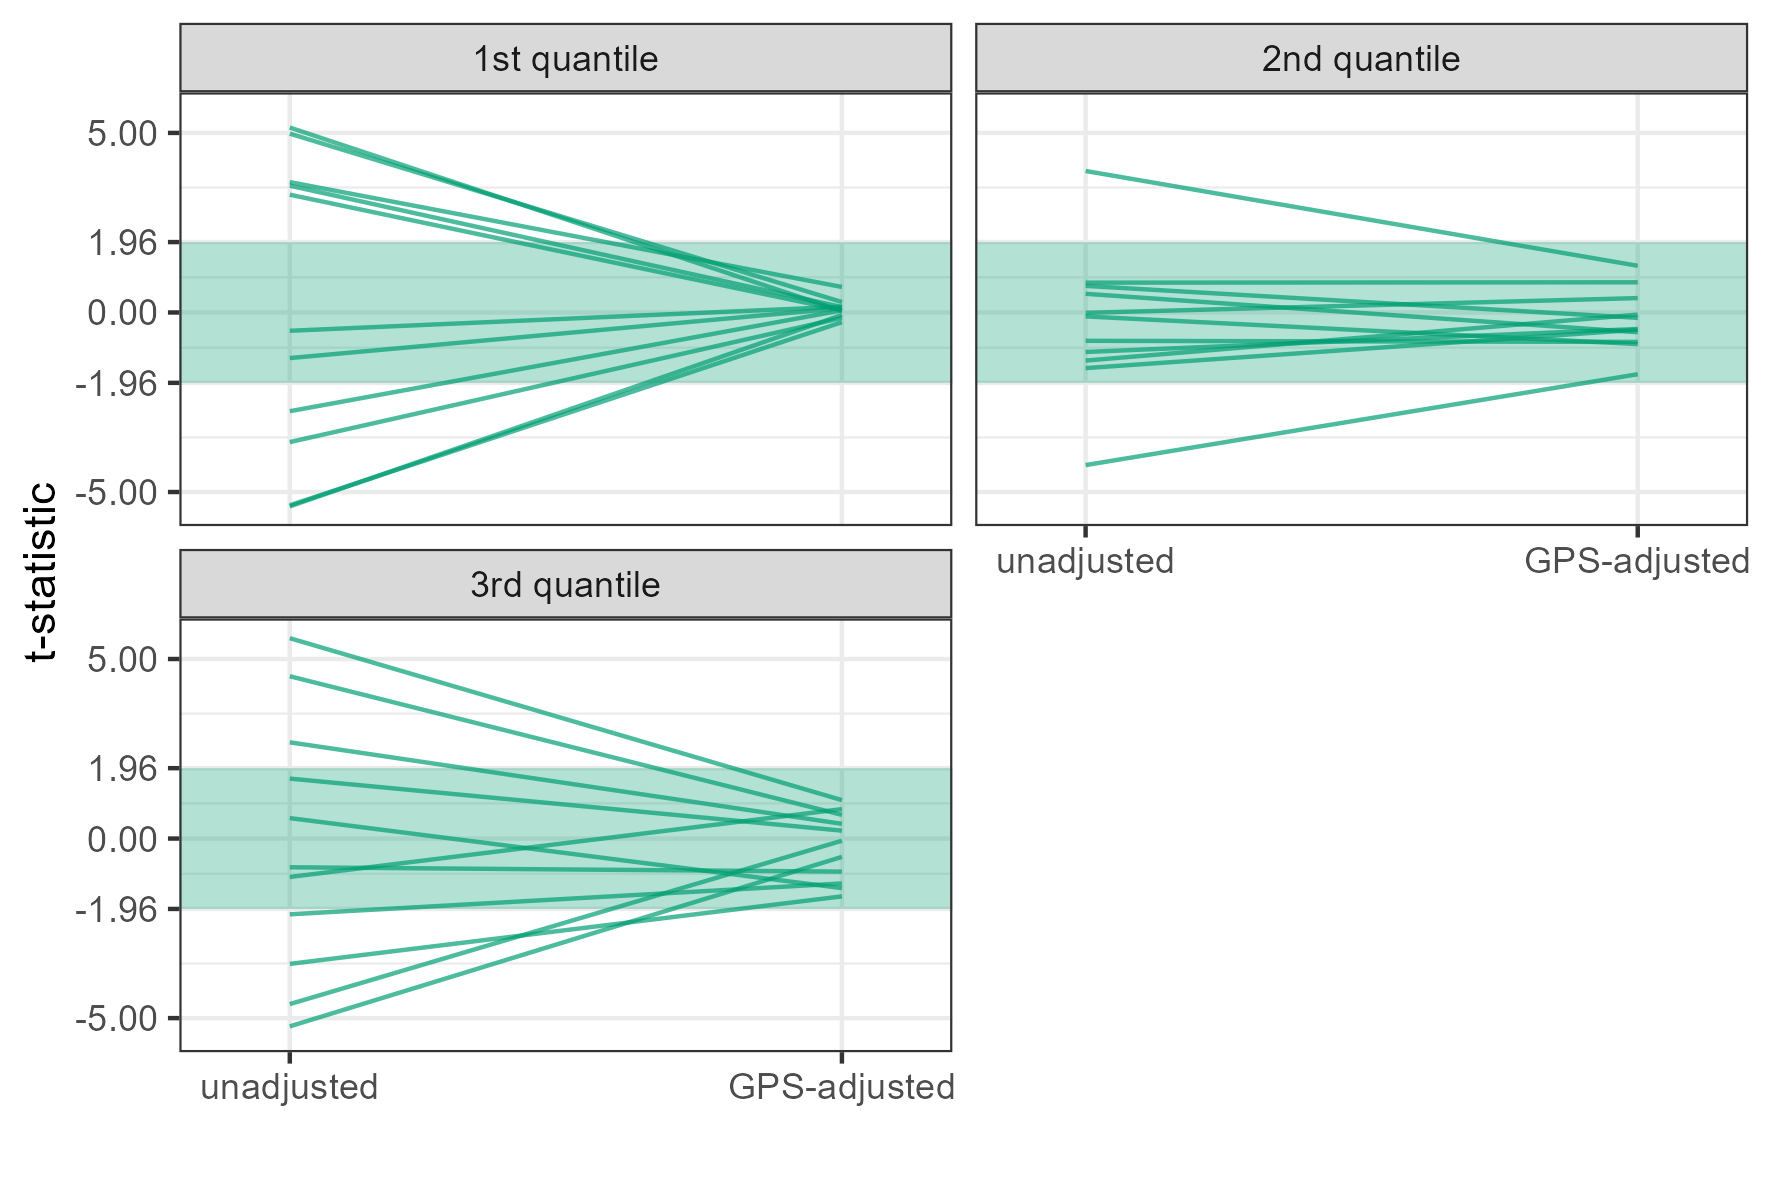

Source data for this figure (header and first rows):
confounder, unadj_1, unadj_2, unadj_3, adj_1, adj_2, adj_3
etc_open_3w_lag2, 3.53, 0.83, -5.23, 0.15, 0.84, -0.51
n_against_evd_3w_lag2, -2.75, -0.79, 2.68, 0.06, -0.82, 0.41
n_frequencies, -5.4, 0.74, 4.52, -0.07, -0.15, 0.66
n_networks, -5.37, 0.52, 5.58, -0.27, -0.55, 1.07
p_epi_link_curr_3w, 3.28, -1.1, -2.11, 0.06, -0.46, -1.25
p_nosocomial_curr_3w, 3.63, -1.55, -3.49, 0.71, -0.48, -1.61
r_sdb_to_pop_curr_3w, -3.61, 3.94, -0.8, -0.15, 1.3, -0.92
rate_events_3w_lag2, 4.98, -1.34, -4.61, 0.29, -0.06, -0.06
rate_hf, -1.27, -0.11, 1.67, 0.12, -0.88, 0.22
rate_road_length, 5.15, -4.25, -1.07, 0.04, -1.72, 0.82
vc_3w_lag2, -0.51, -0.01, 0.57, 0.16, 0.4, -1.38
